Photos from the image-classification dataset "data3" in the GitHub repository TylerLababidi/ASaAI. Its 4 classes are: mild demented, moderate demented, non demented, very mild demented.

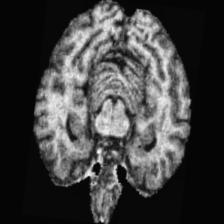
Label: mild demented

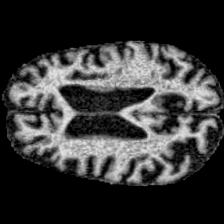
Label: moderate demented

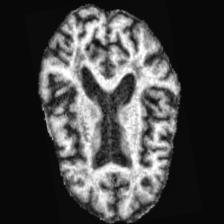
Label: mild demented

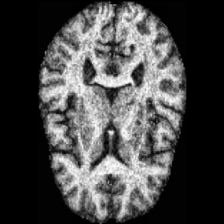
Label: non demented

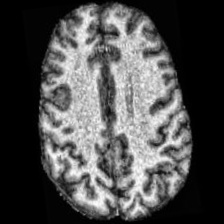
Label: non demented

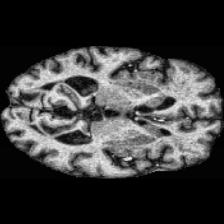
Label: very mild demented
